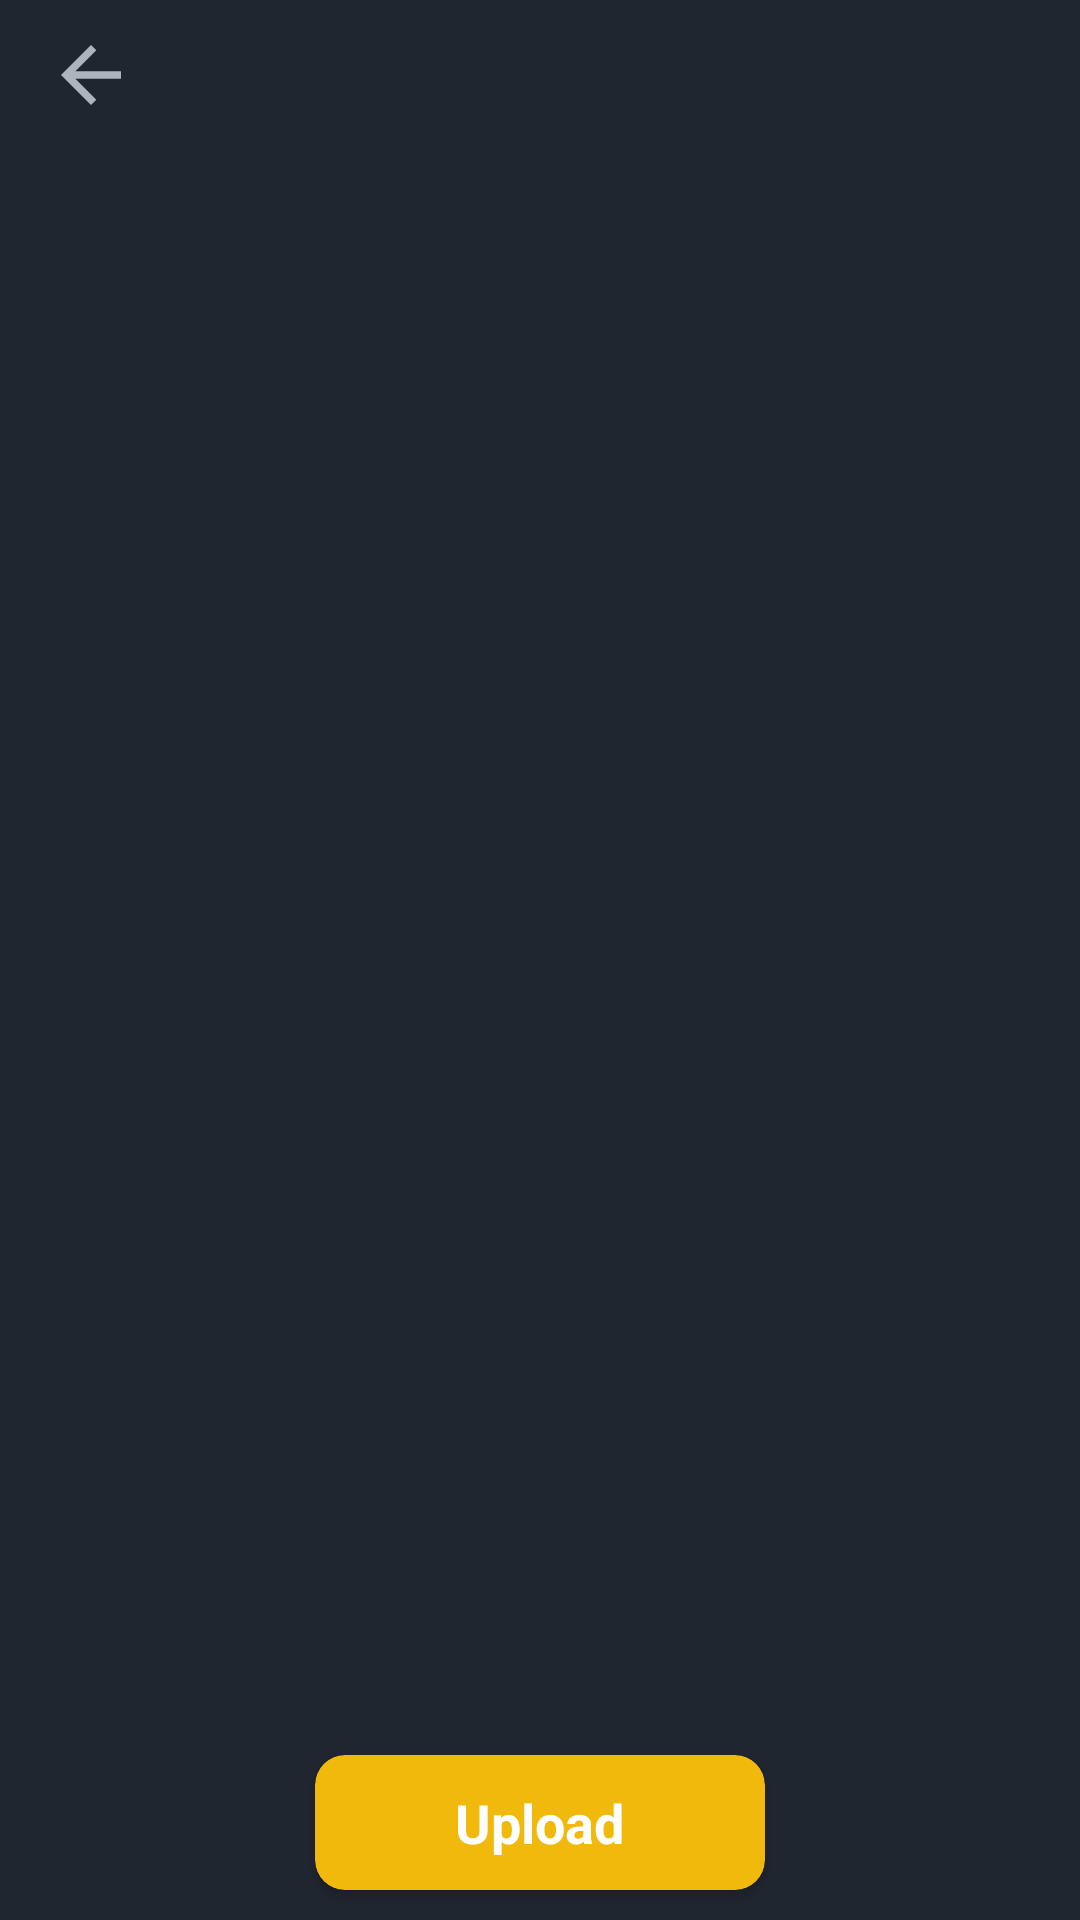

Write the Android layout XML for this screen, with the resource values it uses.
<!-- AndroidManifest.xml: application theme Theme.Fact -->
<!-- res/layout/activity_uploaded.xml -->
<?xml version="1.0" encoding="utf-8"?>
<RelativeLayout xmlns:android="http://schemas.android.com/apk/res/android"
    xmlns:app="http://schemas.android.com/apk/res-auto"
    xmlns:tools="http://schemas.android.com/tools"
    android:layout_width="match_parent"
    android:background="@color/back_main"
    android:layout_height="match_parent"
    tools:context=".uploadedActivity">

<LinearLayout
    android:layout_width="match_parent"
    android:layout_height="50dp"
    android:id="@+id/l1"
    android:orientation="horizontal"
    >
    <ImageView
        android:id="@+id/back_upload"
        android:layout_width="100dp"
        android:padding="10dp"
        android:layout_marginLeft="-20dp"
        android:layout_gravity="center_vertical"
        android:layout_height="50dp"
        android:src="@drawable/ic_baseline_arrow_back_24"/>
</LinearLayout>

    <LinearLayout
        android:id="@+id/img_lay"
        android:layout_width="match_parent"
        android:layout_height="match_parent"
        android:layout_above="@+id/post_btn"
        android:layout_below="@+id/l1"
        android:layout_marginTop="10dp"
        android:layout_marginBottom="20dp">

        <ImageView
            android:id="@+id/img"
            android:layout_width="match_parent"
            android:layout_height="match_parent"
            android:layout_gravity="center_vertical"
            android:layout_margin="30dp"
            android:src="@drawable/ic_baseline_image_24" />
    </LinearLayout>


    <androidx.cardview.widget.CardView
        android:id="@+id/post_btn"
        android:layout_width="150dp"
        android:layout_height="45dp"
        android:layout_alignParentBottom="true"
        android:layout_centerHorizontal="true"
        android:layout_marginTop="10dp"
        android:layout_marginBottom="10dp"
        android:backgroundTint="@color/front_main"
        android:elevation="10dp"
        app:cardCornerRadius="10dp">
        <TextView
            android:layout_width="wrap_content"
            android:layout_height="wrap_content"
            android:text="Upload"
            android:textColor="@color/white"
            android:textSize="18dp"
            android:textStyle="bold"
            android:layout_gravity="center"/>

    </androidx.cardview.widget.CardView>

</RelativeLayout>
<!-- resources referenced by this layout -->
<resources>
  <color name="back_main">#202630</color>
  <color name="front_main">#F1B90C</color>
  <color name="white">#FFFFFFFF</color>
  <!-- drawable ic_baseline_arrow_back_24 (drawable) -->
  <vector android:height="24dp" android:tint="@color/front2"
      android:viewportHeight="24" android:viewportWidth="24"
      android:width="24dp" xmlns:android="http://schemas.android.com/apk/res/android">
      <path android:fillColor="@android:color/white" android:pathData="M20,11H7.83l5.59,-5.59L12,4l-8,8 8,8 1.41,-1.41L7.83,13H20v-2z"/>
  </vector>
  <style name="Theme.Fact" parent="Theme.MaterialComponents.DayNight.NoActionBar">
          
          <item name="colorPrimary">@color/front_main</item>
          <item name="colorPrimaryVariant">@color/back_main</item>
          <item name="colorOnPrimary">@color/white</item>
          
          <item name="colorSecondary">@color/teal_200</item>
          <item name="colorSecondaryVariant">@color/teal_700</item>
          <item name="colorOnSecondary">@color/black</item>
          
          <item name="android:statusBarColor" tools:targetApi="l">?attr/colorPrimaryVariant</item>
          
      </style>
  <color name="front2">#ADB4BC</color>
  <color name="teal_200">#FF03DAC5</color>
  <color name="teal_700">#FF018786</color>
  <color name="black">#FF000000</color>
</resources>
